Run: headless pygame with SDL's dummy video driver; simulated clock (each Clock.tick advances the game by its frame time, no real sleeping); random seed 0; keys injected as events and as key.get_pressed() state; no mouse input.
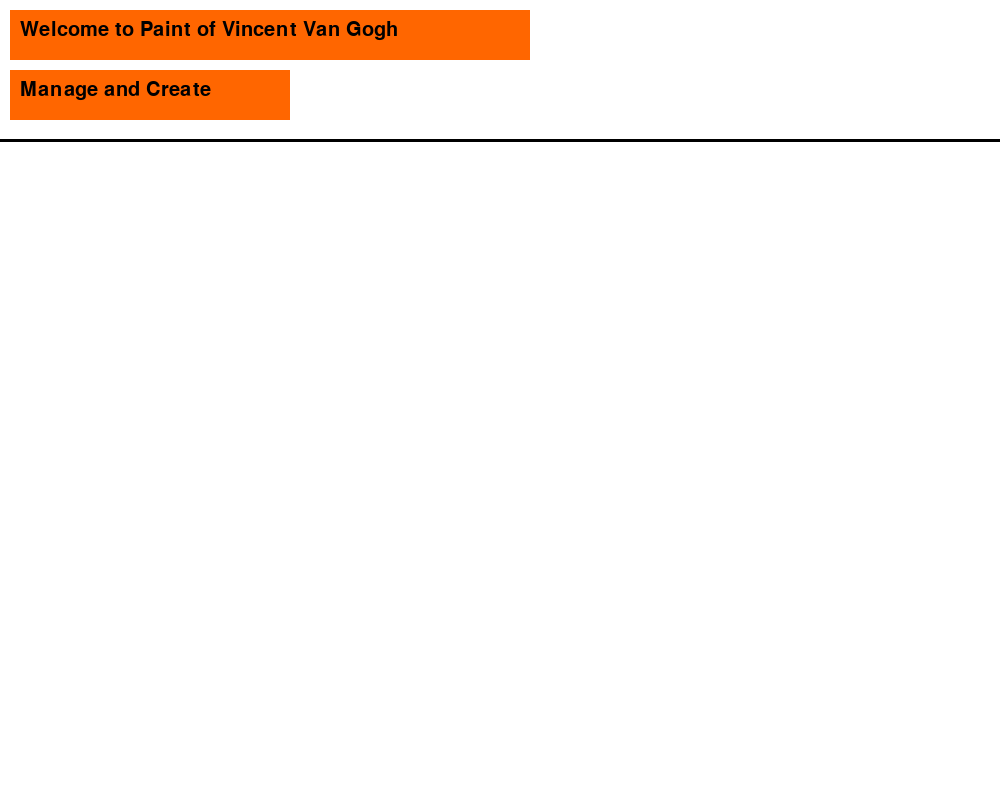
Frame 1 of 4 · flips 1–60 · no input
Frame 2 of 4 · flips 61–180 · tapped SPACE, RETURN · held RIGHT (→), D · screen unchanged from frame 1, image omitted
Frame 3 of 4 · flips 181–300 · held DOWN (↓), S · screen unchanged from frame 2, image omitted
Frame 4 of 4 · flips 301–420 · held LEFT (←), A, UP (↑), W · screen unchanged from frame 3, image omitted

The pygame program that drew these frames:

import pygame
pygame.init()

# 9 colors
WHITE = (255, 255, 255)
BLACK = (0, 0, 0)
RED = (255, 0, 0)
GREEN = (0, 255, 0)
BLUE = (0, 0, 255)
YELLOW = (255, 255, 0)
PINK = (255, 102, 204)
PURPLE = (153, 0, 255)
ORANGE = (255, 102, 0)

WINDOW_WIDTH, WINDOW_HEIGHT = 1000, 800
screen = pygame.display.set_mode((WINDOW_WIDTH, WINDOW_HEIGHT))
clock = pygame.time.Clock()
pygame.display.set_caption('Vincent Van Gogh')
overall = True
font = pygame.font.SysFont('Arial', 30)

screen.fill(WHITE)

while overall:
    for event in pygame.event.get():
        if event.type == pygame.QUIT:
            overall = False
    pygame.draw.line(screen, BLACK, (0, 140), (1000, 140), 3)
    greeting = pygame.Surface((520, 50))
    greeting.fill(ORANGE)
    hello = font.render('Welcome to Paint of Vincent Van Gogh', True, BLACK)
    greeting.blit(hello, (10, 10))
    screen.blit(greeting, (10, 10))

    greeting2 = pygame.Surface((280, 50))
    greeting2.fill(ORANGE)
    hello2 = font.render('Manage and Create', True, BLACK)
    greeting2.blit(hello2, (10, 10))
    screen.blit(greeting2, (10, 70))

    pygame.display.flip()
